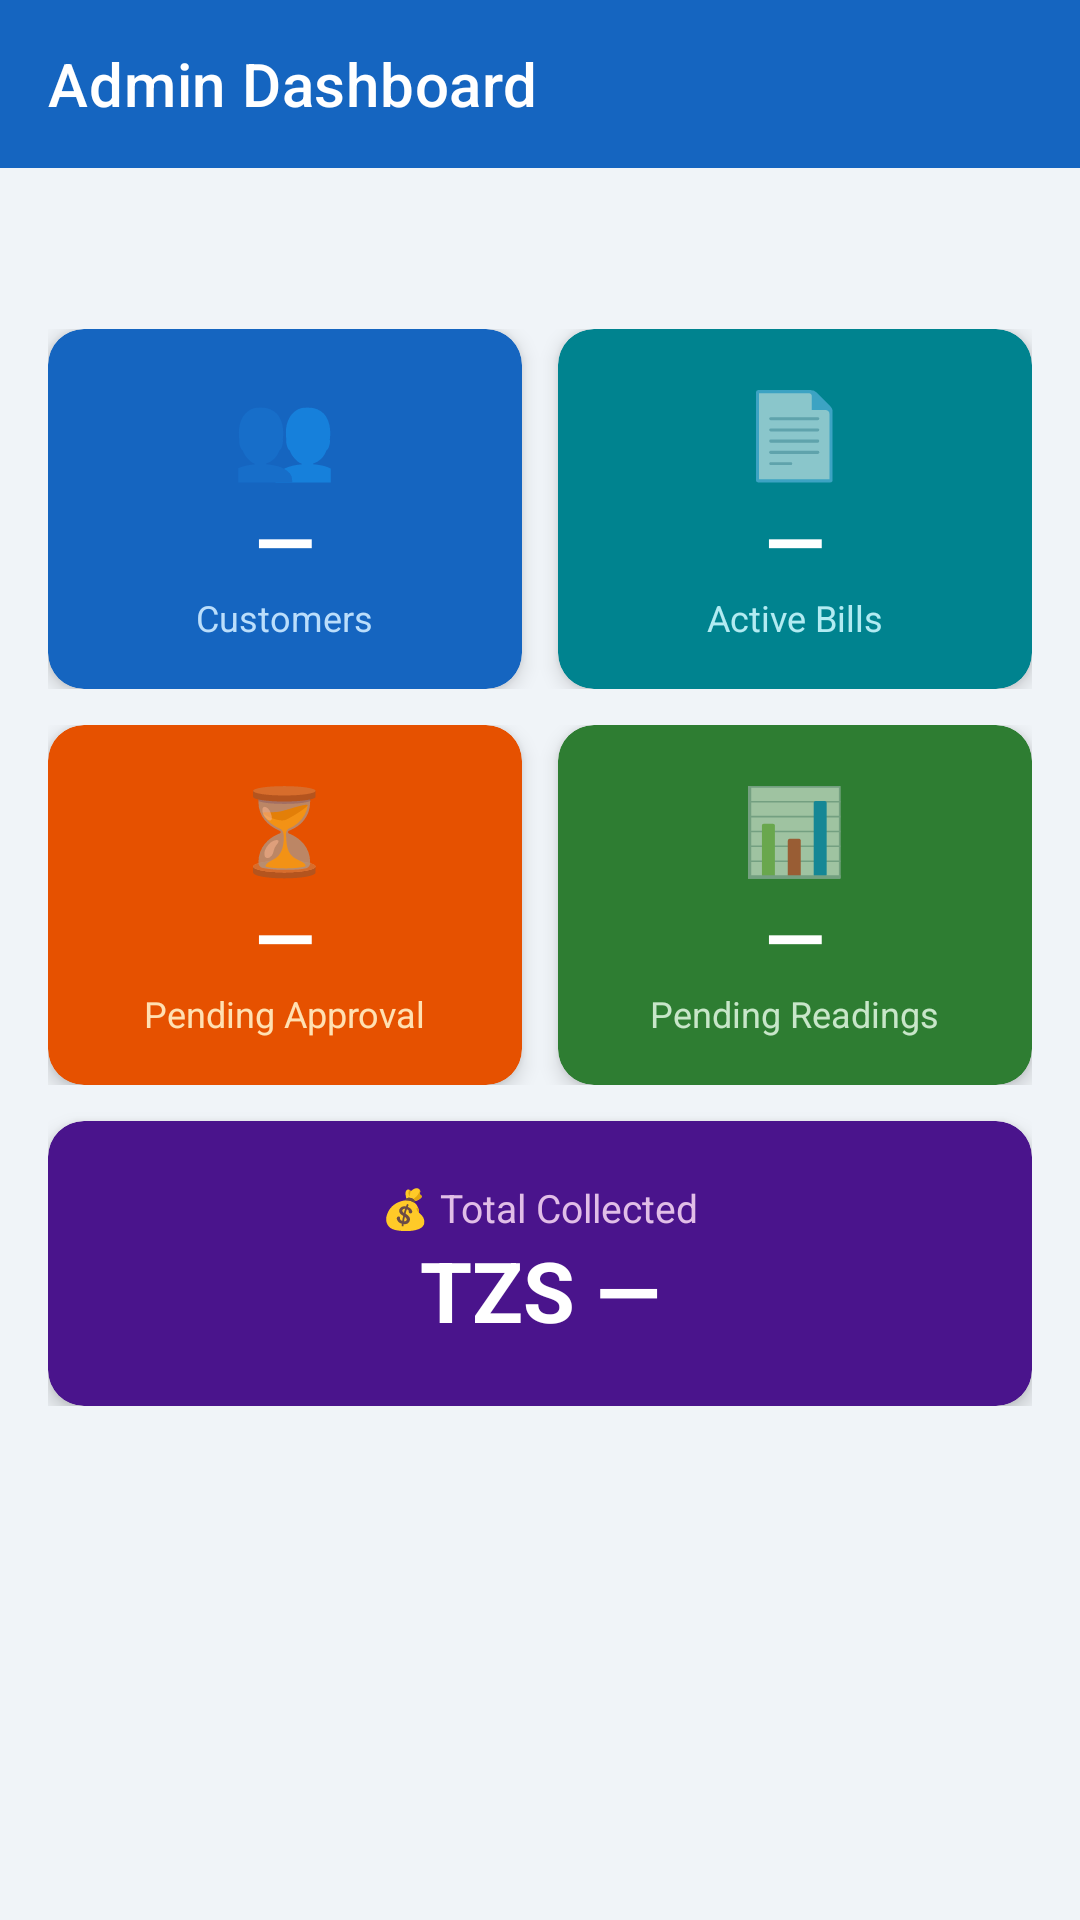

Write the Android layout XML for this screen, with the resource values it uses.
<!-- AndroidManifest.xml: application theme Theme.KiweluWater -->
<!-- res/layout/activity_admin_dashboard.xml -->
<?xml version="1.0" encoding="utf-8"?>
<LinearLayout xmlns:android="http://schemas.android.com/apk/res/android"
    xmlns:app="http://schemas.android.com/apk/res-auto"
    android:layout_width="match_parent"
    android:layout_height="match_parent"
    android:orientation="vertical"
    android:background="#f0f4f8">

    <androidx.appcompat.widget.Toolbar
        android:id="@+id/toolbar"
        android:layout_width="match_parent"
        android:layout_height="?attr/actionBarSize"
        android:background="#1565C0"
        app:titleTextColor="#ffffff"
        app:title="Admin Dashboard"/>

    <ScrollView android:layout_width="match_parent" android:layout_height="match_parent">
        <LinearLayout android:layout_width="match_parent" android:layout_height="wrap_content"
            android:orientation="vertical" android:padding="16dp">

            <TextView android:id="@+id/tvWelcome"
                android:layout_width="wrap_content" android:layout_height="wrap_content"
                android:textSize="16sp" android:textColor="#1565C0"
                android:textStyle="bold" android:layout_marginBottom="16dp"/>

            
            <LinearLayout android:layout_width="match_parent" android:layout_height="wrap_content"
                android:orientation="horizontal" android:layout_marginBottom="12dp">

                <com.google.android.material.card.MaterialCardView
                    android:id="@+id/cardCustomers"
                    android:layout_width="0dp" android:layout_height="120dp"
                    android:layout_weight="1" android:layout_marginEnd="6dp"
                    app:cardCornerRadius="12dp" app:cardElevation="4dp"
                    app:cardBackgroundColor="#1565C0">
                    <LinearLayout android:layout_width="match_parent" android:layout_height="match_parent"
                        android:orientation="vertical" android:gravity="center" android:padding="12dp">
                        <TextView android:text="👥" android:textSize="28sp"
                            android:layout_width="wrap_content" android:layout_height="wrap_content"/>
                        <TextView android:id="@+id/tvCustomers" android:text="—"
                            android:textSize="26sp" android:textStyle="bold" android:textColor="#fff"
                            android:layout_width="wrap_content" android:layout_height="wrap_content"/>
                        <TextView android:text="Customers" android:textColor="#bbdefb" android:textSize="12sp"
                            android:layout_width="wrap_content" android:layout_height="wrap_content"/>
                    </LinearLayout>
                </com.google.android.material.card.MaterialCardView>

                <com.google.android.material.card.MaterialCardView
                    android:id="@+id/cardBills"
                    android:layout_width="0dp" android:layout_height="120dp"
                    android:layout_weight="1" android:layout_marginStart="6dp"
                    app:cardCornerRadius="12dp" app:cardElevation="4dp"
                    app:cardBackgroundColor="#00838f">
                    <LinearLayout android:layout_width="match_parent" android:layout_height="match_parent"
                        android:orientation="vertical" android:gravity="center" android:padding="12dp">
                        <TextView android:text="📄" android:textSize="28sp"
                            android:layout_width="wrap_content" android:layout_height="wrap_content"/>
                        <TextView android:id="@+id/tvBills" android:text="—"
                            android:textSize="26sp" android:textStyle="bold" android:textColor="#fff"
                            android:layout_width="wrap_content" android:layout_height="wrap_content"/>
                        <TextView android:text="Active Bills" android:textColor="#b2ebf2" android:textSize="12sp"
                            android:layout_width="wrap_content" android:layout_height="wrap_content"/>
                    </LinearLayout>
                </com.google.android.material.card.MaterialCardView>
            </LinearLayout>

            
            <LinearLayout android:layout_width="match_parent" android:layout_height="wrap_content"
                android:orientation="horizontal" android:layout_marginBottom="12dp">

                <com.google.android.material.card.MaterialCardView
                    android:id="@+id/cardPending"
                    android:layout_width="0dp" android:layout_height="120dp"
                    android:layout_weight="1" android:layout_marginEnd="6dp"
                    app:cardCornerRadius="12dp" app:cardElevation="4dp"
                    app:cardBackgroundColor="#e65100">
                    <LinearLayout android:layout_width="match_parent" android:layout_height="match_parent"
                        android:orientation="vertical" android:gravity="center" android:padding="12dp">
                        <TextView android:text="⏳" android:textSize="28sp"
                            android:layout_width="wrap_content" android:layout_height="wrap_content"/>
                        <TextView android:id="@+id/tvPendingCusts" android:text="—"
                            android:textSize="26sp" android:textStyle="bold" android:textColor="#fff"
                            android:layout_width="wrap_content" android:layout_height="wrap_content"/>
                        <TextView android:text="Pending Approval" android:textColor="#ffe0b2" android:textSize="12sp"
                            android:layout_width="wrap_content" android:layout_height="wrap_content"/>
                    </LinearLayout>
                </com.google.android.material.card.MaterialCardView>

                <com.google.android.material.card.MaterialCardView
                    android:id="@+id/cardReadings"
                    android:layout_width="0dp" android:layout_height="120dp"
                    android:layout_weight="1" android:layout_marginStart="6dp"
                    app:cardCornerRadius="12dp" app:cardElevation="4dp"
                    app:cardBackgroundColor="#2e7d32">
                    <LinearLayout android:layout_width="match_parent" android:layout_height="match_parent"
                        android:orientation="vertical" android:gravity="center" android:padding="12dp">
                        <TextView android:text="📊" android:textSize="28sp"
                            android:layout_width="wrap_content" android:layout_height="wrap_content"/>
                        <TextView android:id="@+id/tvPendingReads" android:text="—"
                            android:textSize="26sp" android:textStyle="bold" android:textColor="#fff"
                            android:layout_width="wrap_content" android:layout_height="wrap_content"/>
                        <TextView android:text="Pending Readings" android:textColor="#c8e6c9" android:textSize="12sp"
                            android:layout_width="wrap_content" android:layout_height="wrap_content"/>
                    </LinearLayout>
                </com.google.android.material.card.MaterialCardView>
            </LinearLayout>

            
            <com.google.android.material.card.MaterialCardView
                android:layout_width="match_parent" android:layout_height="wrap_content"
                app:cardCornerRadius="12dp" app:cardElevation="4dp"
                app:cardBackgroundColor="#4a148c">
                <LinearLayout android:layout_width="match_parent" android:layout_height="wrap_content"
                    android:orientation="vertical" android:gravity="center"
                    android:padding="20dp">
                    <TextView android:text="💰 Total Collected"
                        android:textColor="#e1bee7" android:textSize="13sp"
                        android:layout_width="wrap_content" android:layout_height="wrap_content"/>
                    <TextView android:id="@+id/tvCollected" android:text="TZS —"
                        android:textSize="28sp" android:textStyle="bold" android:textColor="#fff"
                        android:layout_width="wrap_content" android:layout_height="wrap_content"/>
                </LinearLayout>
            </com.google.android.material.card.MaterialCardView>

        </LinearLayout>
    </ScrollView>
</LinearLayout>
<!-- resources referenced by this layout -->
<resources>
  <style name="Theme.KiweluWater" parent="Theme.MaterialComponents.Light.NoActionBar">
          <item name="colorPrimary">#1565C0</item>
          <item name="colorPrimaryVariant">#0D47A1</item>
          <item name="colorOnPrimary">#FFFFFF</item>
          <item name="colorSecondary">#4fc3f7</item>
          <item name="colorOnSecondary">#000000</item>
          <item name="android:statusBarColor">#0D47A1</item>
      </style>
</resources>
